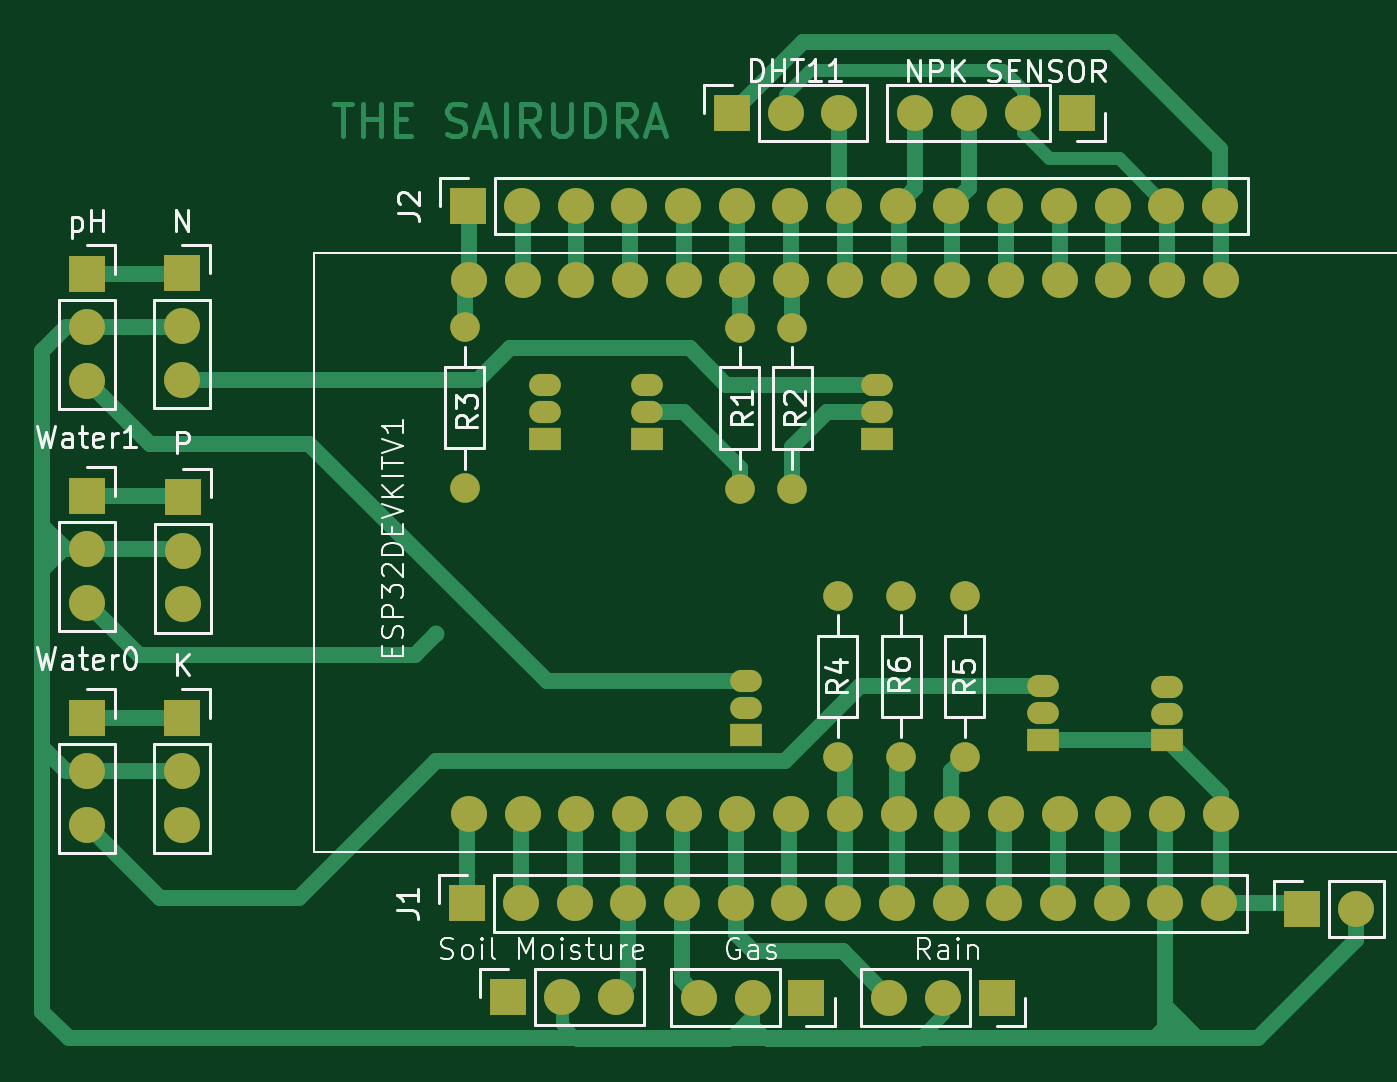
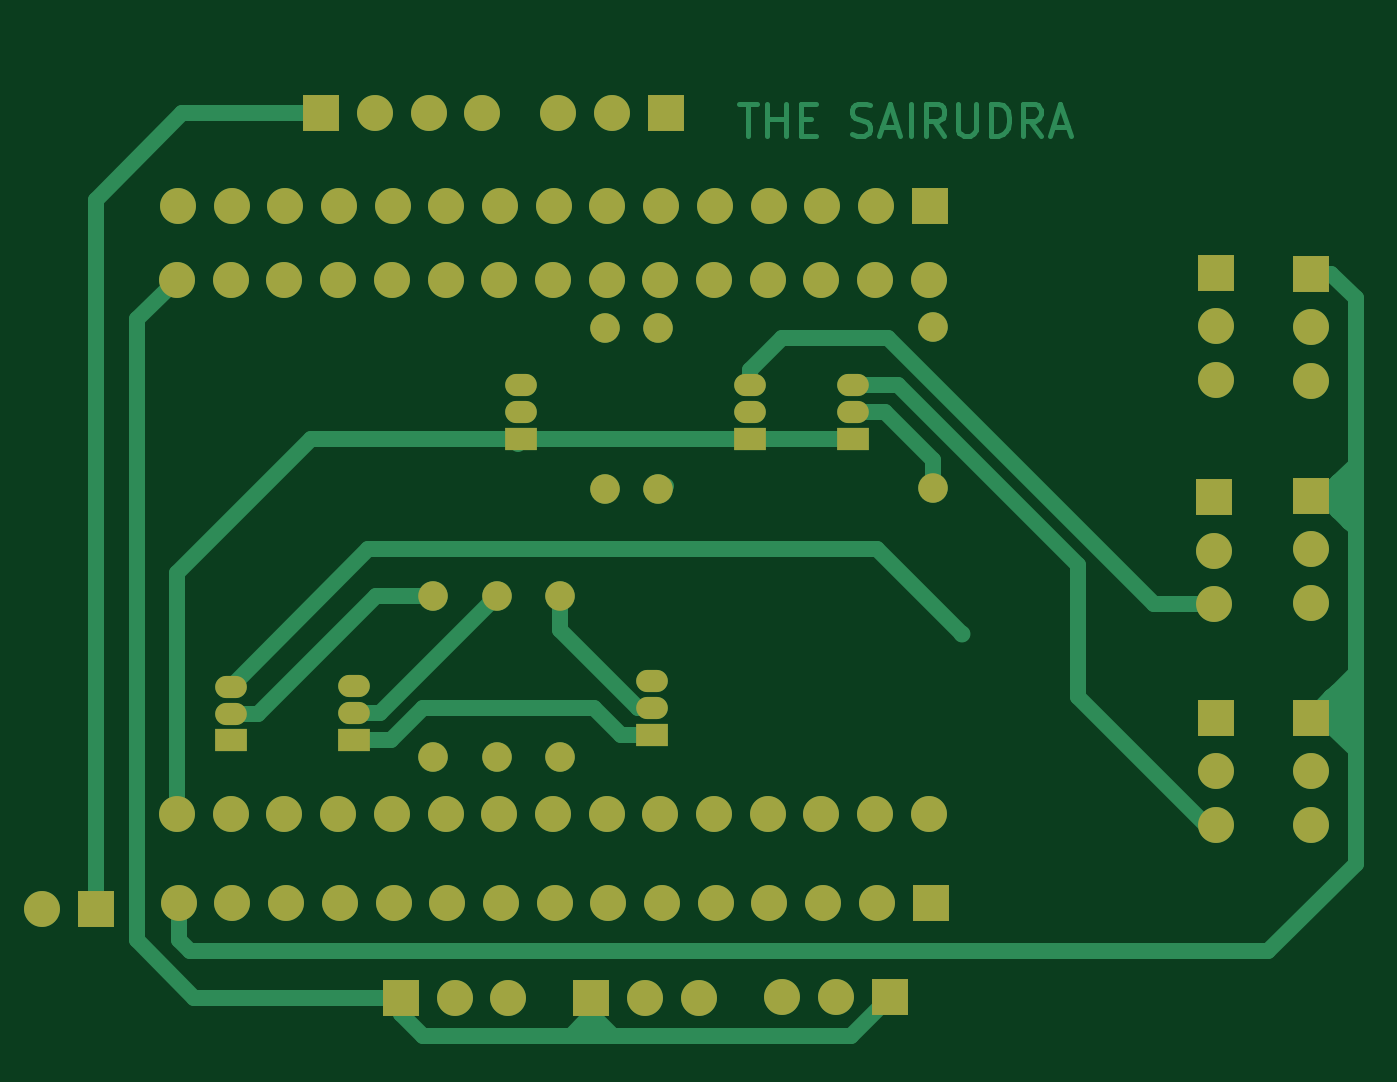
Circuit board: 6 layer files. Board 62.1 x 47.2 mm.
- bottom_copper: sunday_pcb-B_Cu.gbr (20284 bytes)
- bottom_mask: sunday_pcb-B_Mask.gbr (4869 bytes)
- top_copper: sunday_pcb-F_Cu.gbr (25256 bytes)
- top_mask: sunday_pcb-F_Mask.gbr (4869 bytes)
- top_silk: sunday_pcb-F_Silkscreen.gbr (44258 bytes)
- drill: sunday_pcb-NPTH-drl.gbr (477 bytes)

=== bottom_copper: sunday_pcb-B_Cu.gbr (20284 bytes, source omitted) ===
=== bottom_mask: sunday_pcb-B_Mask.gbr ===
%TF.GenerationSoftware,KiCad,Pcbnew,8.0.0*%
%TF.CreationDate,2025-01-05T23:10:09+05:30*%
%TF.ProjectId,sunday_pcb,73756e64-6179-45f7-9063-622e6b696361,rev?*%
%TF.SameCoordinates,Original*%
%TF.FileFunction,Soldermask,Bot*%
%TF.FilePolarity,Negative*%
%FSLAX46Y46*%
G04 Gerber Fmt 4.6, Leading zero omitted, Abs format (unit mm)*
G04 Created by KiCad (PCBNEW 8.0.0) date 2025-01-05 23:10:09*
%MOMM*%
%LPD*%
G01*
G04 APERTURE LIST*
%ADD10O,1.700000X1.700000*%
%ADD11R,1.700000X1.700000*%
%ADD12C,1.400000*%
%ADD13O,1.400000X1.400000*%
%ADD14C,1.700000*%
%ADD15R,1.500000X1.050000*%
%ADD16O,1.500000X1.050000*%
G04 APERTURE END LIST*
D10*
%TO.C,J1*%
X174680000Y-119620000D03*
X172140000Y-119620000D03*
X169600000Y-119620000D03*
X167060000Y-119620000D03*
X164520000Y-119620000D03*
X161980000Y-119620000D03*
X159440000Y-119620000D03*
X156900000Y-119620000D03*
X154360000Y-119620000D03*
X151820000Y-119620000D03*
X149280000Y-119620000D03*
X146740000Y-119620000D03*
X144200000Y-119620000D03*
X141660000Y-119620000D03*
D11*
X139120000Y-119620000D03*
%TD*%
D12*
%TO.C,R3*%
X139000000Y-92370000D03*
D13*
X139000000Y-99990000D03*
%TD*%
D11*
%TO.C,RAIN0*%
X164165000Y-124070000D03*
D10*
X161625000Y-124070000D03*
X159085000Y-124070000D03*
%TD*%
D12*
%TO.C,R6*%
X159640000Y-112680000D03*
D13*
X159640000Y-105060000D03*
%TD*%
D11*
%TO.C,J2*%
X139160000Y-86620000D03*
D10*
X141700000Y-86620000D03*
X144240000Y-86620000D03*
X146780000Y-86620000D03*
X149320000Y-86620000D03*
X151860000Y-86620000D03*
X154400000Y-86620000D03*
X156940000Y-86620000D03*
X159480000Y-86620000D03*
X162020000Y-86620000D03*
X164560000Y-86620000D03*
X167100000Y-86620000D03*
X169640000Y-86620000D03*
X172180000Y-86620000D03*
X174720000Y-86620000D03*
%TD*%
D11*
%TO.C,P*%
X125690000Y-100400000D03*
D10*
X125690000Y-102940000D03*
X125690000Y-105480000D03*
%TD*%
D11*
%TO.C,PowerIN_1*%
X178600000Y-119870000D03*
D10*
X181140000Y-119870000D03*
%TD*%
D12*
%TO.C,R2*%
X154500000Y-92380000D03*
D13*
X154500000Y-100000000D03*
%TD*%
D11*
%TO.C,pH*%
X121140000Y-89830000D03*
D10*
X121140000Y-92370000D03*
X121140000Y-94910000D03*
%TD*%
D14*
%TO.C,ESP32DEVKITV1*%
X139200000Y-115370000D03*
X141740000Y-115370000D03*
X144280000Y-115370000D03*
X146820000Y-115370000D03*
X149360000Y-115370000D03*
X151900000Y-115370000D03*
X154440000Y-115370000D03*
X156980000Y-115370000D03*
X159520000Y-115370000D03*
X162060000Y-115370000D03*
X164600000Y-115370000D03*
X167140000Y-115370000D03*
X169680000Y-115370000D03*
X172220000Y-115370000D03*
X174760000Y-115370000D03*
X174760000Y-90120000D03*
X172220000Y-90120000D03*
X169680000Y-90120000D03*
X167140000Y-90120000D03*
X164600000Y-90120000D03*
X162060000Y-90120000D03*
X159520000Y-90120000D03*
X156980000Y-90120000D03*
X154440000Y-90120000D03*
X151900000Y-90120000D03*
X149360000Y-90120000D03*
X146820000Y-90120000D03*
X144280000Y-90120000D03*
X141740000Y-90120000D03*
X139200000Y-90120000D03*
%TD*%
D12*
%TO.C,R4*%
X156640000Y-112680000D03*
D13*
X156640000Y-105060000D03*
%TD*%
D11*
%TO.C,DHT11*%
X151640000Y-82220000D03*
D10*
X154180000Y-82220000D03*
X156720000Y-82220000D03*
%TD*%
D11*
%TO.C,K*%
X125640000Y-110830000D03*
D10*
X125640000Y-113370000D03*
X125640000Y-115910000D03*
%TD*%
D11*
%TO.C,Water1*%
X121140000Y-100330000D03*
D10*
X121140000Y-102870000D03*
X121140000Y-105410000D03*
%TD*%
D11*
%TO.C,N*%
X125640000Y-89790000D03*
D10*
X125640000Y-92330000D03*
X125640000Y-94870000D03*
%TD*%
D12*
%TO.C,R5*%
X162640000Y-112680000D03*
D13*
X162640000Y-105060000D03*
%TD*%
D11*
%TO.C,SOIL0*%
X141060000Y-124045000D03*
D10*
X143600000Y-124045000D03*
X146140000Y-124045000D03*
%TD*%
D11*
%TO.C,GAS0*%
X155165000Y-124070000D03*
D10*
X152625000Y-124070000D03*
X150085000Y-124070000D03*
%TD*%
D12*
%TO.C,R1*%
X152000000Y-92380000D03*
D13*
X152000000Y-100000000D03*
%TD*%
D11*
%TO.C,Water0*%
X121140000Y-110830000D03*
D10*
X121140000Y-113370000D03*
X121140000Y-115910000D03*
%TD*%
D11*
%TO.C,J3*%
X167940000Y-82245000D03*
D10*
X165400000Y-82245000D03*
X162860000Y-82245000D03*
X160320000Y-82245000D03*
%TD*%
D15*
%TO.C,Q4*%
X152280000Y-111640000D03*
D16*
X152280000Y-110370000D03*
X152280000Y-109100000D03*
%TD*%
D15*
%TO.C,Q2*%
X147640000Y-97640000D03*
D16*
X147640000Y-96370000D03*
X147640000Y-95100000D03*
%TD*%
D15*
%TO.C,Q3*%
X142780000Y-97640000D03*
D16*
X142780000Y-96370000D03*
X142780000Y-95100000D03*
%TD*%
D15*
%TO.C,Q1*%
X158500000Y-97640000D03*
D16*
X158500000Y-96370000D03*
X158500000Y-95100000D03*
%TD*%
D15*
%TO.C,Q5*%
X172230000Y-111910000D03*
D16*
X172230000Y-110640000D03*
X172230000Y-109370000D03*
%TD*%
D15*
%TO.C,Q6*%
X166370000Y-111870000D03*
D16*
X166370000Y-110600000D03*
X166370000Y-109330000D03*
%TD*%
M02*

=== top_copper: sunday_pcb-F_Cu.gbr (25256 bytes, source omitted) ===
=== top_mask: sunday_pcb-F_Mask.gbr ===
%TF.GenerationSoftware,KiCad,Pcbnew,8.0.0*%
%TF.CreationDate,2025-01-05T23:10:09+05:30*%
%TF.ProjectId,sunday_pcb,73756e64-6179-45f7-9063-622e6b696361,rev?*%
%TF.SameCoordinates,Original*%
%TF.FileFunction,Soldermask,Top*%
%TF.FilePolarity,Negative*%
%FSLAX46Y46*%
G04 Gerber Fmt 4.6, Leading zero omitted, Abs format (unit mm)*
G04 Created by KiCad (PCBNEW 8.0.0) date 2025-01-05 23:10:09*
%MOMM*%
%LPD*%
G01*
G04 APERTURE LIST*
%ADD10O,1.700000X1.700000*%
%ADD11R,1.700000X1.700000*%
%ADD12C,1.400000*%
%ADD13O,1.400000X1.400000*%
%ADD14C,1.700000*%
%ADD15R,1.500000X1.050000*%
%ADD16O,1.500000X1.050000*%
G04 APERTURE END LIST*
D10*
%TO.C,J1*%
X174680000Y-119620000D03*
X172140000Y-119620000D03*
X169600000Y-119620000D03*
X167060000Y-119620000D03*
X164520000Y-119620000D03*
X161980000Y-119620000D03*
X159440000Y-119620000D03*
X156900000Y-119620000D03*
X154360000Y-119620000D03*
X151820000Y-119620000D03*
X149280000Y-119620000D03*
X146740000Y-119620000D03*
X144200000Y-119620000D03*
X141660000Y-119620000D03*
D11*
X139120000Y-119620000D03*
%TD*%
D12*
%TO.C,R3*%
X139000000Y-92370000D03*
D13*
X139000000Y-99990000D03*
%TD*%
D11*
%TO.C,RAIN0*%
X164165000Y-124070000D03*
D10*
X161625000Y-124070000D03*
X159085000Y-124070000D03*
%TD*%
D12*
%TO.C,R6*%
X159640000Y-112680000D03*
D13*
X159640000Y-105060000D03*
%TD*%
D11*
%TO.C,J2*%
X139160000Y-86620000D03*
D10*
X141700000Y-86620000D03*
X144240000Y-86620000D03*
X146780000Y-86620000D03*
X149320000Y-86620000D03*
X151860000Y-86620000D03*
X154400000Y-86620000D03*
X156940000Y-86620000D03*
X159480000Y-86620000D03*
X162020000Y-86620000D03*
X164560000Y-86620000D03*
X167100000Y-86620000D03*
X169640000Y-86620000D03*
X172180000Y-86620000D03*
X174720000Y-86620000D03*
%TD*%
D11*
%TO.C,P*%
X125690000Y-100400000D03*
D10*
X125690000Y-102940000D03*
X125690000Y-105480000D03*
%TD*%
D11*
%TO.C,PowerIN_1*%
X178600000Y-119870000D03*
D10*
X181140000Y-119870000D03*
%TD*%
D12*
%TO.C,R2*%
X154500000Y-92380000D03*
D13*
X154500000Y-100000000D03*
%TD*%
D11*
%TO.C,pH*%
X121140000Y-89830000D03*
D10*
X121140000Y-92370000D03*
X121140000Y-94910000D03*
%TD*%
D14*
%TO.C,ESP32DEVKITV1*%
X139200000Y-115370000D03*
X141740000Y-115370000D03*
X144280000Y-115370000D03*
X146820000Y-115370000D03*
X149360000Y-115370000D03*
X151900000Y-115370000D03*
X154440000Y-115370000D03*
X156980000Y-115370000D03*
X159520000Y-115370000D03*
X162060000Y-115370000D03*
X164600000Y-115370000D03*
X167140000Y-115370000D03*
X169680000Y-115370000D03*
X172220000Y-115370000D03*
X174760000Y-115370000D03*
X174760000Y-90120000D03*
X172220000Y-90120000D03*
X169680000Y-90120000D03*
X167140000Y-90120000D03*
X164600000Y-90120000D03*
X162060000Y-90120000D03*
X159520000Y-90120000D03*
X156980000Y-90120000D03*
X154440000Y-90120000D03*
X151900000Y-90120000D03*
X149360000Y-90120000D03*
X146820000Y-90120000D03*
X144280000Y-90120000D03*
X141740000Y-90120000D03*
X139200000Y-90120000D03*
%TD*%
D12*
%TO.C,R4*%
X156640000Y-112680000D03*
D13*
X156640000Y-105060000D03*
%TD*%
D11*
%TO.C,DHT11*%
X151640000Y-82220000D03*
D10*
X154180000Y-82220000D03*
X156720000Y-82220000D03*
%TD*%
D11*
%TO.C,K*%
X125640000Y-110830000D03*
D10*
X125640000Y-113370000D03*
X125640000Y-115910000D03*
%TD*%
D11*
%TO.C,Water1*%
X121140000Y-100330000D03*
D10*
X121140000Y-102870000D03*
X121140000Y-105410000D03*
%TD*%
D11*
%TO.C,N*%
X125640000Y-89790000D03*
D10*
X125640000Y-92330000D03*
X125640000Y-94870000D03*
%TD*%
D12*
%TO.C,R5*%
X162640000Y-112680000D03*
D13*
X162640000Y-105060000D03*
%TD*%
D11*
%TO.C,SOIL0*%
X141060000Y-124045000D03*
D10*
X143600000Y-124045000D03*
X146140000Y-124045000D03*
%TD*%
D11*
%TO.C,GAS0*%
X155165000Y-124070000D03*
D10*
X152625000Y-124070000D03*
X150085000Y-124070000D03*
%TD*%
D12*
%TO.C,R1*%
X152000000Y-92380000D03*
D13*
X152000000Y-100000000D03*
%TD*%
D11*
%TO.C,Water0*%
X121140000Y-110830000D03*
D10*
X121140000Y-113370000D03*
X121140000Y-115910000D03*
%TD*%
D11*
%TO.C,J3*%
X167940000Y-82245000D03*
D10*
X165400000Y-82245000D03*
X162860000Y-82245000D03*
X160320000Y-82245000D03*
%TD*%
D15*
%TO.C,Q4*%
X152280000Y-111640000D03*
D16*
X152280000Y-110370000D03*
X152280000Y-109100000D03*
%TD*%
D15*
%TO.C,Q2*%
X147640000Y-97640000D03*
D16*
X147640000Y-96370000D03*
X147640000Y-95100000D03*
%TD*%
D15*
%TO.C,Q3*%
X142780000Y-97640000D03*
D16*
X142780000Y-96370000D03*
X142780000Y-95100000D03*
%TD*%
D15*
%TO.C,Q1*%
X158500000Y-97640000D03*
D16*
X158500000Y-96370000D03*
X158500000Y-95100000D03*
%TD*%
D15*
%TO.C,Q5*%
X172230000Y-111910000D03*
D16*
X172230000Y-110640000D03*
X172230000Y-109370000D03*
%TD*%
D15*
%TO.C,Q6*%
X166370000Y-111870000D03*
D16*
X166370000Y-110600000D03*
X166370000Y-109330000D03*
%TD*%
M02*

=== top_silk: sunday_pcb-F_Silkscreen.gbr (44258 bytes, source omitted) ===
=== drill: sunday_pcb-NPTH-drl.gbr ===
%TF.GenerationSoftware,KiCad,Pcbnew,8.0.0*%
%TF.CreationDate,2025-01-05T23:10:14+05:30*%
%TF.ProjectId,sunday_pcb,73756e64-6179-45f7-9063-622e6b696361,rev?*%
%TF.SameCoordinates,Original*%
%TF.FileFunction,NonPlated,1,2,NPTH*%
%TF.FilePolarity,Positive*%
%FSLAX46Y46*%
G04 Gerber Fmt 4.6, Leading zero omitted, Abs format (unit mm)*
G04 Created by KiCad (PCBNEW 8.0.0) date 2025-01-05 23:10:14*
%MOMM*%
%LPD*%
G01*
G04 APERTURE LIST*
G04 APERTURE END LIST*
M02*

